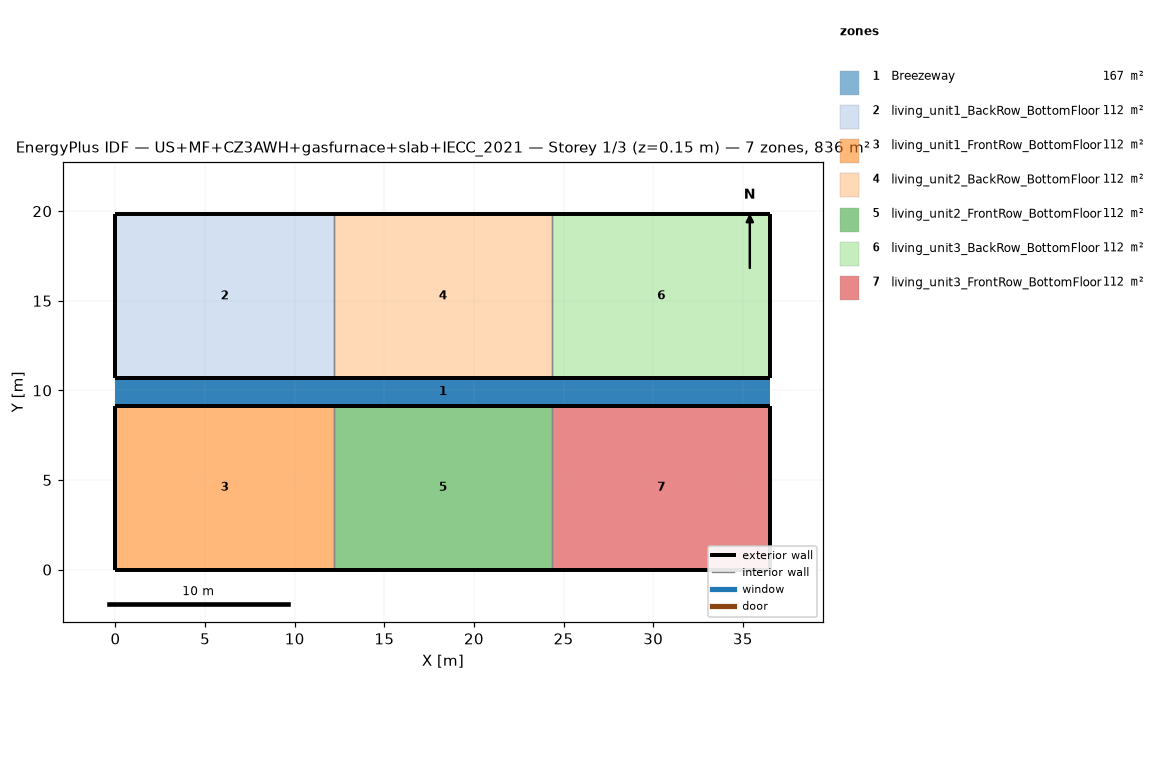
=== STOREY PLAN SPEC (per zone: floor XY polygon, exterior-wall plan segments, windows/doors) ===
zone 1: Breezeway  (167.0 m²)
  floor: (36.54, 9.16) (0.00, 9.16) (0.00, 10.68) (36.54, 10.68)
  floor: (36.54, 9.16) (0.00, 9.16) (0.00, 10.68) (36.54, 10.68)
  floor: (36.54, 9.16) (0.00, 9.16) (0.00, 10.68) (36.54, 10.68)
zone 2: living_unit1_BackRow_BottomFloor  (111.5 m²)
  floor: (12.18, 10.68) (0.00, 10.68) (0.00, 19.84) (12.18, 19.84)
  exterior wall: (0.00, 10.68) – (12.18, 10.68)  [12.2 m]
  exterior wall: (12.18, 19.84) – (0.00, 19.84)  [12.2 m]
  exterior wall: (0.00, 19.84) – (0.00, 10.68)  [9.2 m]
  interior walls: 1
zone 3: living_unit1_FrontRow_BottomFloor  (111.5 m²)
  floor: (12.18, 0.00) (0.00, 0.00) (0.00, 9.16) (12.18, 9.16)
  exterior wall: (0.00, 0.00) – (12.18, 0.00)  [12.2 m]
  exterior wall: (12.18, 9.16) – (0.00, 9.16)  [12.2 m]
  exterior wall: (0.00, 9.16) – (0.00, 0.00)  [9.2 m]
  interior walls: 1
zone 4: living_unit2_BackRow_BottomFloor  (111.5 m²)
  floor: (24.36, 10.68) (12.18, 10.68) (12.18, 19.84) (24.36, 19.84)
  exterior wall: (12.18, 10.68) – (24.36, 10.68)  [12.2 m]
  exterior wall: (24.36, 19.84) – (12.18, 19.84)  [12.2 m]
  interior walls: 2
zone 5: living_unit2_FrontRow_BottomFloor  (111.5 m²)
  floor: (24.36, 0.00) (12.18, 0.00) (12.18, 9.16) (24.36, 9.16)
  exterior wall: (12.18, 0.00) – (24.36, 0.00)  [12.2 m]
  exterior wall: (24.36, 9.16) – (12.18, 9.16)  [12.2 m]
  interior walls: 2
zone 6: living_unit3_BackRow_BottomFloor  (111.5 m²)
  floor: (36.54, 10.68) (24.36, 10.68) (24.36, 19.84) (36.54, 19.84)
  exterior wall: (24.36, 10.68) – (36.54, 10.68)  [12.2 m]
  exterior wall: (36.54, 10.68) – (36.54, 19.84)  [9.2 m]
  exterior wall: (36.54, 19.84) – (24.36, 19.84)  [12.2 m]
  interior walls: 1
zone 7: living_unit3_FrontRow_BottomFloor  (111.5 m²)
  floor: (36.54, 0.00) (24.36, 0.00) (24.36, 9.16) (36.54, 9.16)
  exterior wall: (24.36, 0.00) – (36.54, 0.00)  [12.2 m]
  exterior wall: (36.54, 0.00) – (36.54, 9.16)  [9.2 m]
  exterior wall: (36.54, 9.16) – (24.36, 9.16)  [12.2 m]
  interior walls: 1

=== DERIVED (storey summary) ===
Building: US+MF+CZ3AWH+gasfurnace+slab+IECC_2021
Storey: 1 of 3  (floor level z = 0.15 m)
Storey gross floor area: 836.2 m²
Zones on this storey: 7
  - Breezeway: floor 167.0 m²
  - living_unit1_BackRow_BottomFloor: floor 111.5 m²; exterior wall 33.5 m (86.9 m²); WWR 0.0%
  - living_unit1_FrontRow_BottomFloor: floor 111.5 m²; exterior wall 33.5 m (86.9 m²); WWR 0.0%
  - living_unit2_BackRow_BottomFloor: floor 111.5 m²; exterior wall 24.4 m (63.1 m²); WWR 0.0%
  - living_unit2_FrontRow_BottomFloor: floor 111.5 m²; exterior wall 24.4 m (63.1 m²); WWR 0.0%
  - living_unit3_BackRow_BottomFloor: floor 111.5 m²; exterior wall 33.5 m (86.9 m²); WWR 0.0%
  - living_unit3_FrontRow_BottomFloor: floor 111.5 m²; exterior wall 33.5 m (86.9 m²); WWR 0.0%
Zone adjacency (shared interzone walls):
  - living_unit1_BackRow_BottomFloor ↔ living_unit2_BackRow_BottomFloor
  - living_unit1_FrontRow_BottomFloor ↔ living_unit2_FrontRow_BottomFloor
  - living_unit2_BackRow_BottomFloor ↔ living_unit3_BackRow_BottomFloor
  - living_unit2_FrontRow_BottomFloor ↔ living_unit3_FrontRow_BottomFloor